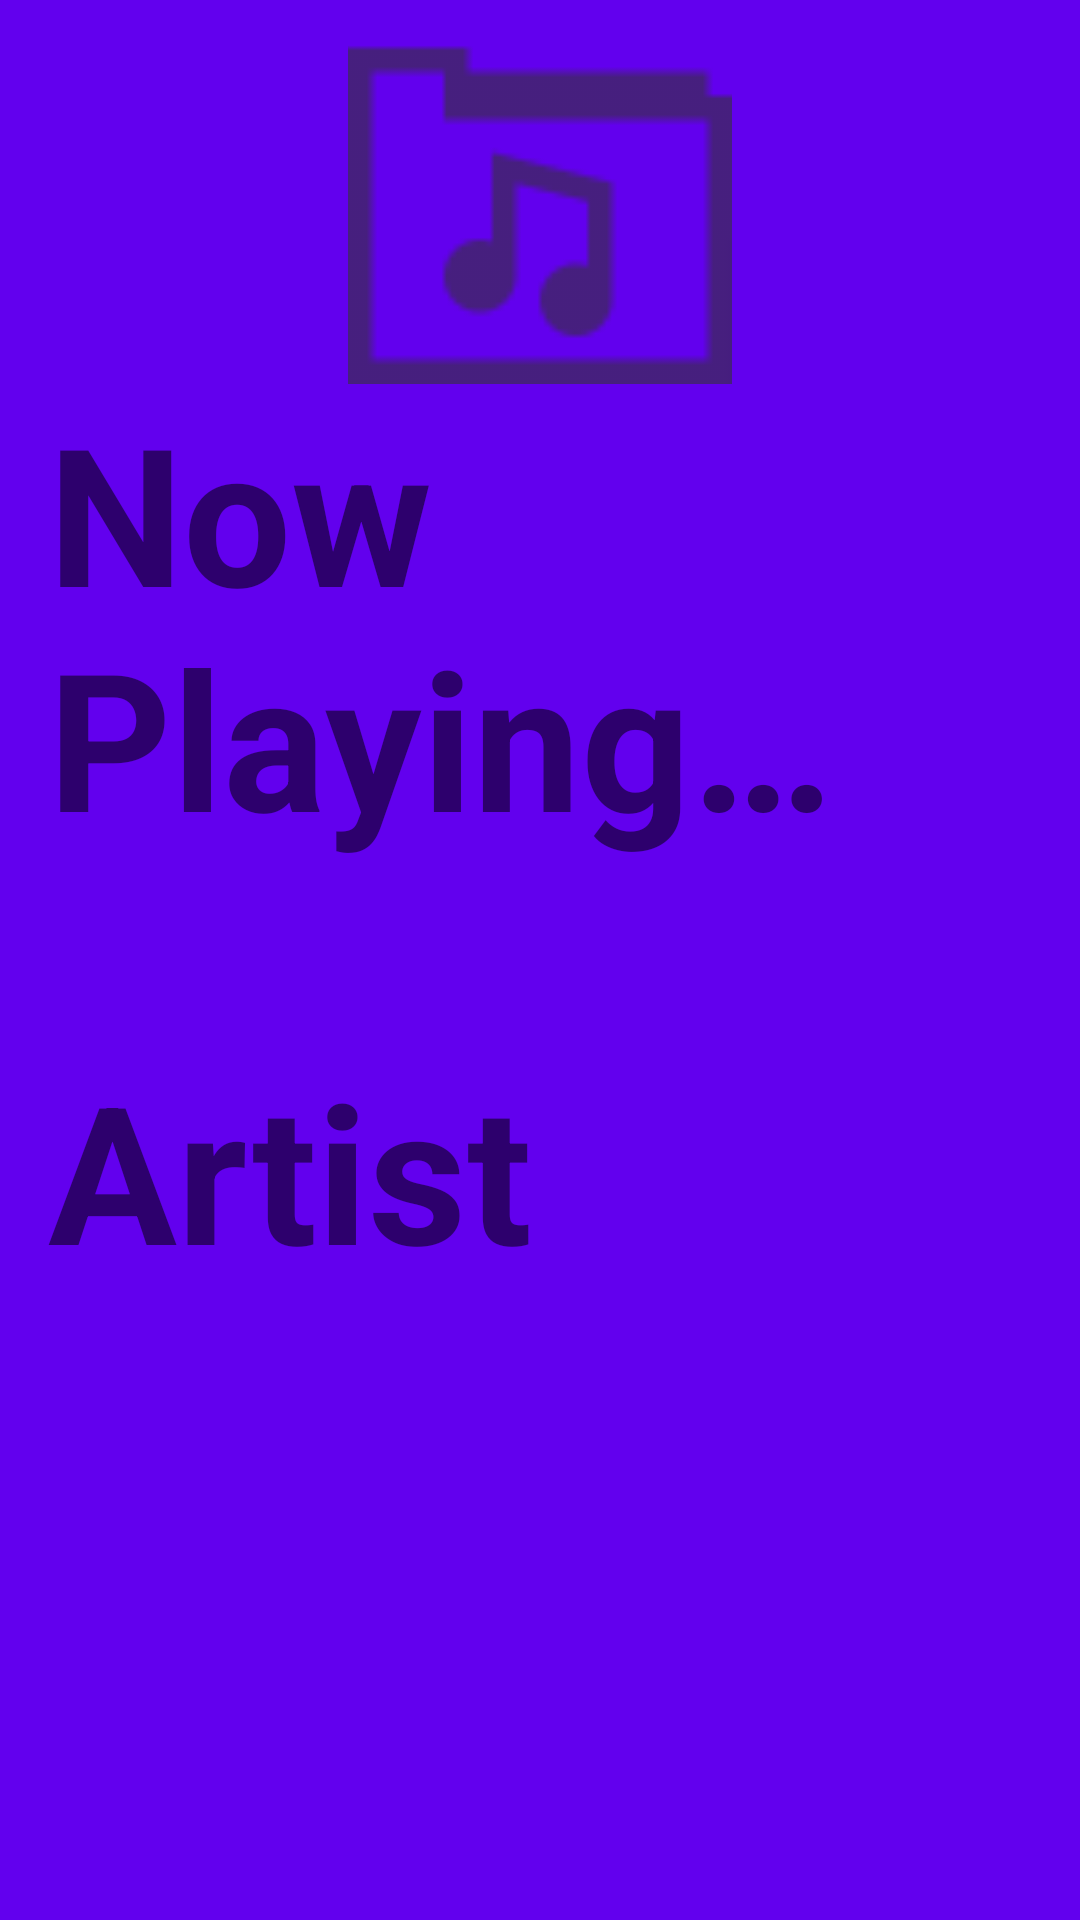

Layout XML and referenced resources for this Android screen:
<!-- AndroidManifest.xml: application theme AppTheme -->
<!-- res/layout/activity_music_details.xml -->
<?xml version="1.0" encoding="utf-8"?>
<layout xmlns:android="http://schemas.android.com/apk/res/android"
    xmlns:tools="http://schemas.android.com/tools"
    xmlns:app="http://schemas.android.com/apk/res-auto">

    <data>
        <variable
            name="musicName"
            type="String" />
        <variable
            name="artistName"
            type="String" />
    </data>
    <ScrollView
        android:layout_width="match_parent"
        android:layout_height="match_parent"
        android:background="@color/colorPrimary"
        >
        <androidx.constraintlayout.widget.ConstraintLayout
            android:layout_width="match_parent"
            android:layout_height="wrap_content"
            tools:context=".MusicDetailsActivity">

            <TextView
                android:id="@+id/now_playing_header"
                android:text="@string/now_playing"
                app:layout_constraintBottom_toTopOf="@id/music_name"
                app:layout_constraintTop_toBottomOf="@id/logo_image"
                app:layout_constraintStart_toStartOf="parent"
                app:layout_constraintEnd_toEndOf="parent"
                style="@style/header" />

            <ImageView
                android:id="@+id/logo_image"
                android:layout_width="match_parent"
                android:layout_height="@dimen/logoImageHeight"
                android:src="@drawable/ic_music_folder"
                app:layout_constraintBottom_toTopOf="@id/now_playing_header"
                app:layout_constraintEnd_toEndOf="parent"
                app:layout_constraintStart_toStartOf="parent"
                app:layout_constraintTop_toTopOf="parent"
                android:contentDescription="@string/logo" />

            <TextView
                android:id="@+id/music_name"
                android:text="@{musicName}"
                app:layout_constraintTop_toBottomOf="@id/now_playing_header"
                app:layout_constraintStart_toStartOf="parent"
                app:layout_constraintEnd_toEndOf="parent"
                tools:text="Music 1"
                style="@style/detail" />

            <TextView
                android:id="@+id/artist_name_header"
                android:layout_width="match_parent"
                android:layout_height="wrap_content"
                android:text="@string/artist_header"
                app:layout_constraintTop_toBottomOf="@id/music_name"
                app:layout_constraintStart_toStartOf="parent"
                app:layout_constraintEnd_toEndOf="parent"
                style="@style/header"
                />

            <TextView
                android:id="@+id/artist_name"
                android:layout_width="match_parent"
                android:layout_height="wrap_content"
                android:text="@{artistName}"
                app:layout_constraintTop_toBottomOf="@id/artist_name_header"
                app:layout_constraintStart_toStartOf="parent"
                app:layout_constraintEnd_toEndOf="parent"
                tools:text="Artist Number One"
                style="@style/detail"
                />
        </androidx.constraintlayout.widget.ConstraintLayout>
    </ScrollView>
</layout>
<!-- resources referenced by this layout -->
<resources>
  <dimen name="logoImageHeight">128dp</dimen>
  <!-- drawable ic_music_folder: png bitmap (drawable-hdpi, 390 bytes) -->
  <string name="artist_header">Artist</string>
  <string name="logo">Logo</string>
  <string name="now_playing">Now Playing…</string>
  <style name="detail">
          <item name="android:layout_width">match_parent</item>
          <item name="android:layout_height">wrap_content</item>
          <item name="android:layout_margin">@dimen/detailLayoutMargin</item>
          <item name="android:gravity">center</item>
          <item name="android:textStyle">bold</item>
          <item name="android:textSize">@dimen/textSizeDetail</item>
          <item name="android:textColor">@color/textColor</item>
      </style>
  <style name="header">
          <item name="android:layout_width">match_parent</item>
          <item name="android:layout_height">wrap_content</item>
          <item name="android:paddingStart">@dimen/headerPadding</item>
          <item name="android:paddingEnd">@dimen/headerPadding</item>
          <item name="android:textStyle">bold</item>
          <item name="android:textColor">@color/textColor</item>
          <item name="android:textSize">@dimen/textSizeHeader</item>
      </style>
  <style name="AppTheme" parent="Theme.AppCompat.Light.DarkActionBar">
          
          <item name="colorPrimary">@color/colorPrimary</item>
          <item name="colorPrimaryDark">@color/colorPrimaryDark</item>
          <item name="colorAccent">@color/colorAccent</item>
      </style>
  <dimen name="detailLayoutMargin">16dp</dimen>
  <dimen name="textSizeDetail">32sp</dimen>
  <dimen name="headerPadding">16dp</dimen>
  <dimen name="textSizeHeader">64sp</dimen>
  <!-- not gathered from this repository: default colours our renderer supplied (Android Studio template values) -->
  <color name="colorPrimary">#FF6200EE</color>
  <color name="colorPrimaryDark">#FF3700B3</color>
  <color name="colorAccent">#FF03DAC5</color>
</resources>
